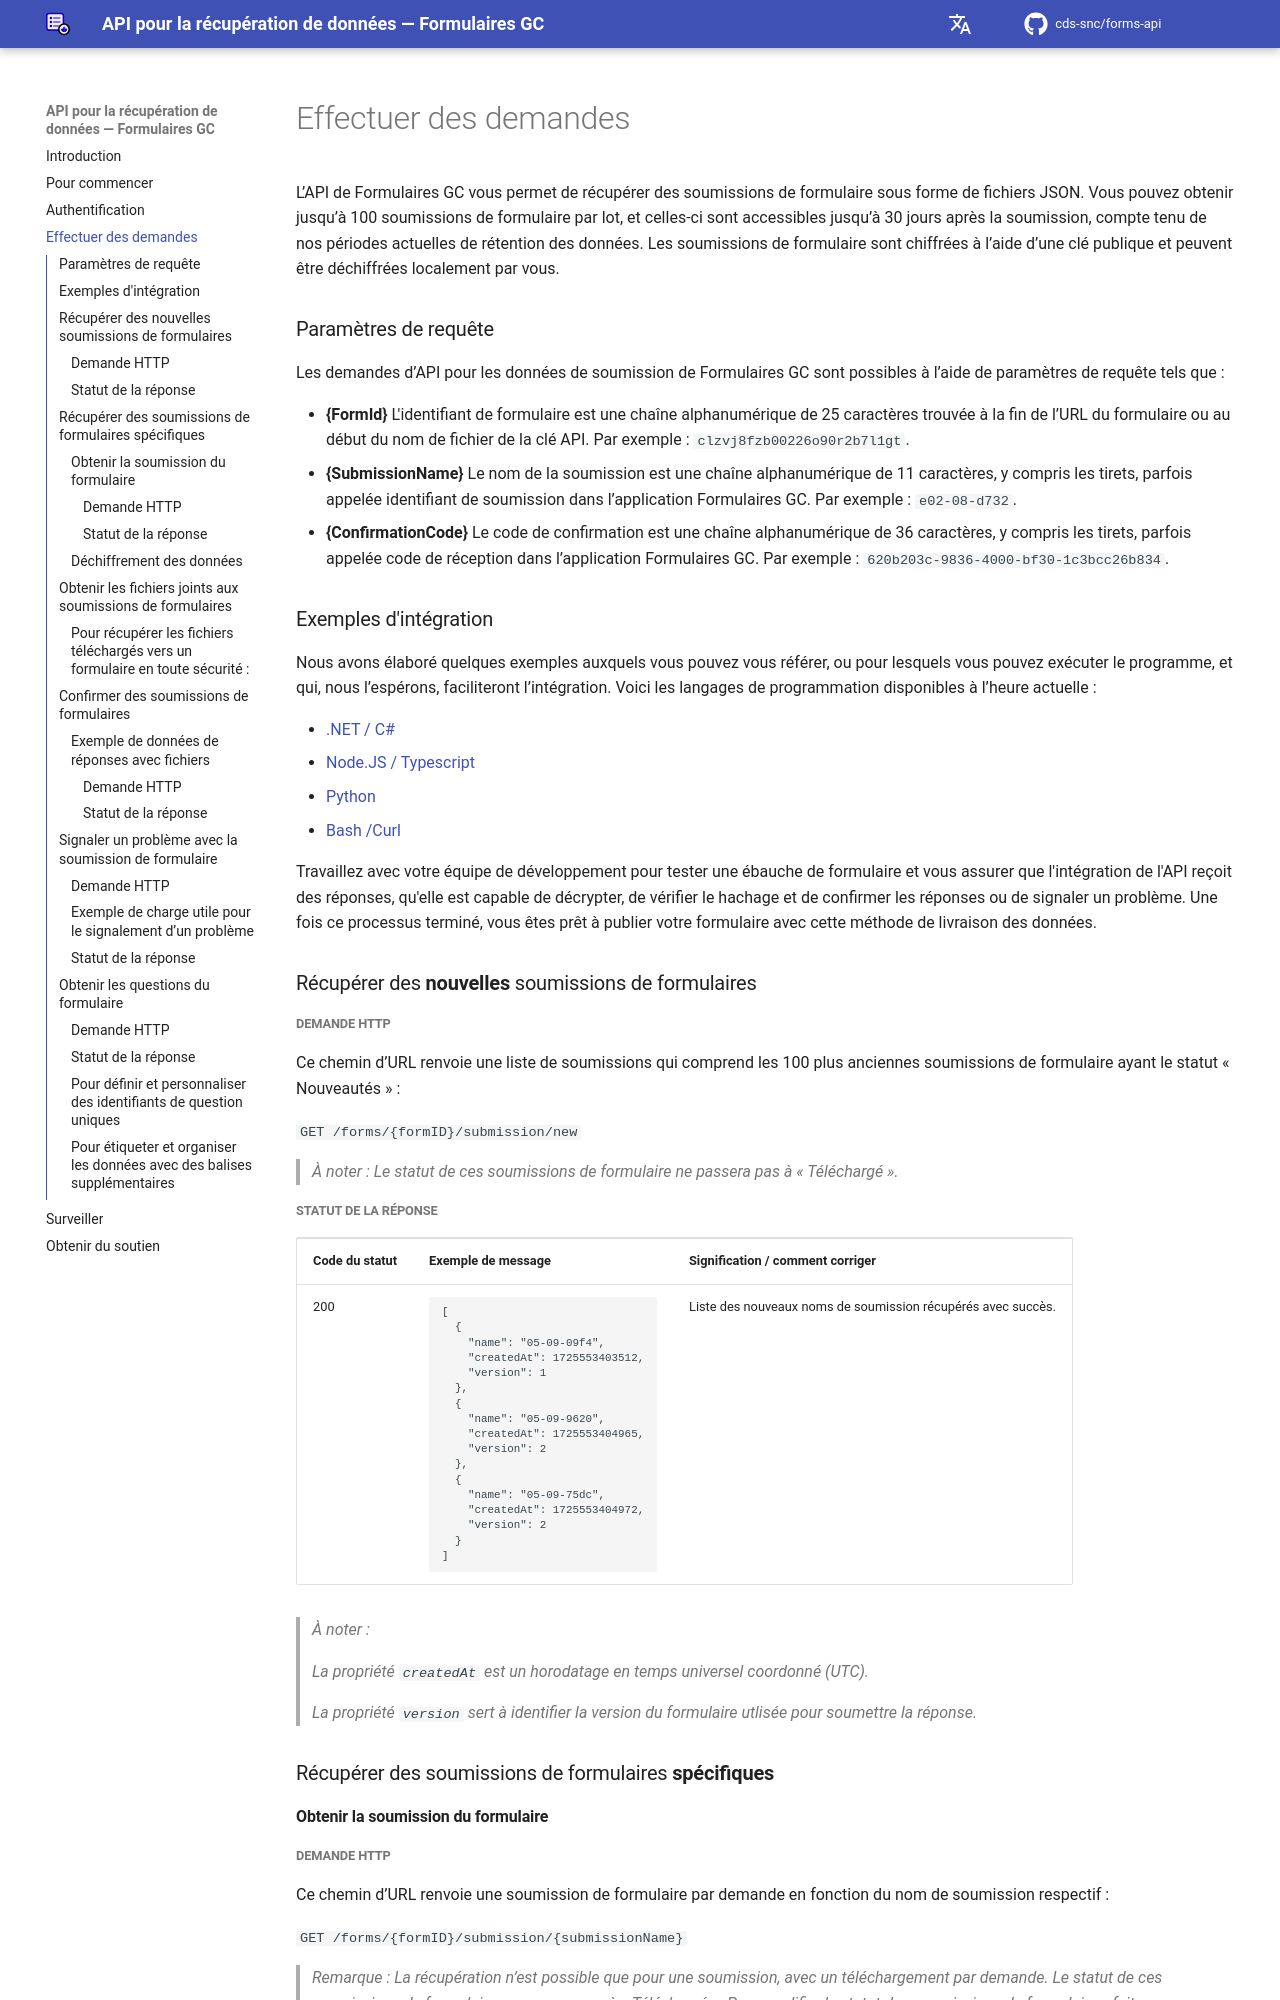

repository: cds-snc/forms-api · page: fr/making-requests/index.html · generator: mkdocs

L’API de Formulaires GC vous permet de récupérer des soumissions de formulaire sous forme de fichiers JSON. Vous pouvez obtenir jusqu’à 100 soumissions de formulaire par lot, et celles-ci sont accessibles jusqu’à 30 jours après la soumission, compte tenu de nos périodes actuelles de rétention des données. Les soumissions de formulaire sont chiffrées à l’aide d’une clé publique et peuvent être déchiffrées localement par vous.

### Paramètres de requête

Les demandes d’API pour les données de soumission de Formulaires GC sont possibles à l’aide de paramètres de requête tels que :

- **{FormId}**
L'identifiant de formulaire est une chaîne alphanumérique de 25 caractères trouvée à la fin de l’URL du formulaire ou au début du nom de fichier de la clé API. Par exemple : `clzvj8fzb00226o90r2b7l1gt`.
- **{SubmissionName}**
Le nom de la soumission est une chaîne alphanumérique de 11 caractères, y compris les tirets, parfois appelée identifiant de soumission dans l’application Formulaires GC. Par exemple : `e02-08-d732`.
- **{ConfirmationCode}**
Le code de confirmation est une chaîne alphanumérique de 36 caractères, y compris les tirets, parfois appelée code de réception dans l’application Formulaires GC. Par exemple : `620b203c-9836-4000-bf30-1c3bcc26b834`.

### Exemples d'intégration

Nous avons élaboré quelques exemples auxquels vous pouvez vous référer, ou pour lesquels vous pouvez exécuter le programme, et qui, nous l’espérons, faciliteront l’intégration. Voici les langages de programmation disponibles à l’heure actuelle :

- [.NET / C#](https://github.com/cds-snc/forms-api/tree/main/examples/dotnet)
- [Node.JS / Typescript](https://github.com/cds-snc/forms-api/tree/main/examples/nodejs)
- [Python](https://github.com/cds-snc/forms-api/tree/main/examples/python)
- [Bash /Curl](https://github.com/cds-snc/forms-api/tree/main/examples/bash)

Travaillez avec votre équipe de développement pour tester une ébauche de formulaire et vous assurer que l'intégration de l'API reçoit des réponses, qu'elle est capable de décrypter, de vérifier le hachage et de confirmer les réponses ou de signaler un problème. Une fois ce processus terminé, vous êtes prêt à publier votre formulaire avec cette méthode de livraison des données.

### Récupérer des **nouvelles** soumissions de formulaires

##### Demande HTTP

Ce chemin d’URL renvoie une liste de soumissions qui comprend les 100 plus anciennes soumissions de formulaire ayant le statut « Nouveautés » :

`GET /forms/{formID}/submission/new`

> _À noter : Le statut de ces soumissions de formulaire ne passera pas à « Téléchargé »._

##### Statut de la réponse

<table>
<tr>
  <td><b>Code du statut</b></td>
  <td><b>Exemple de message</b></td>
  <td><b>Signification / comment corriger</b></td>
</tr>  
<tr>
  <td>200</td>
  <td>
```json
[
  {
    "name": "05-09-09f4",
    "createdAt": 1725553403512,
    "version": 1
  },
  {
    "name": "05-09-9620",
    "createdAt": 1725553404965,
    "version": 2
  },
  {
    "name": "05-09-75dc",
    "createdAt": 1725553404972,
    "version": 2
  }
]
```
  </td> 
  <td>Liste des nouveaux noms de soumission récupérés avec succès.</td>
</tr>
</table>

> _À noter :_
> 
> _La propriété `createdAt` est un horodatage en temps universel coordonné (UTC)._
>
> _La propriété `version` sert à identifier la version du formulaire utlisée pour soumettre la réponse._

### Récupérer des soumissions de formulaires **spécifiques**

#### Obtenir la soumission du formulaire

##### Demande HTTP

Ce chemin d’URL renvoie une soumission de formulaire par demande en fonction du nom de soumission respectif :

`GET /forms/{formID}/submission/{submissionName}`

> _Remarque : La récupération n’est possible que pour une soumission, avec un téléchargement par demande. Le statut de ces soumissions de formulaire ne passera pas à « Téléchargé ». Pour modifier le statut des soumissions de formulaires, faites une demande de confirmation des soumissions de formulaire une fois qu’elles ont été correctement reçues._
